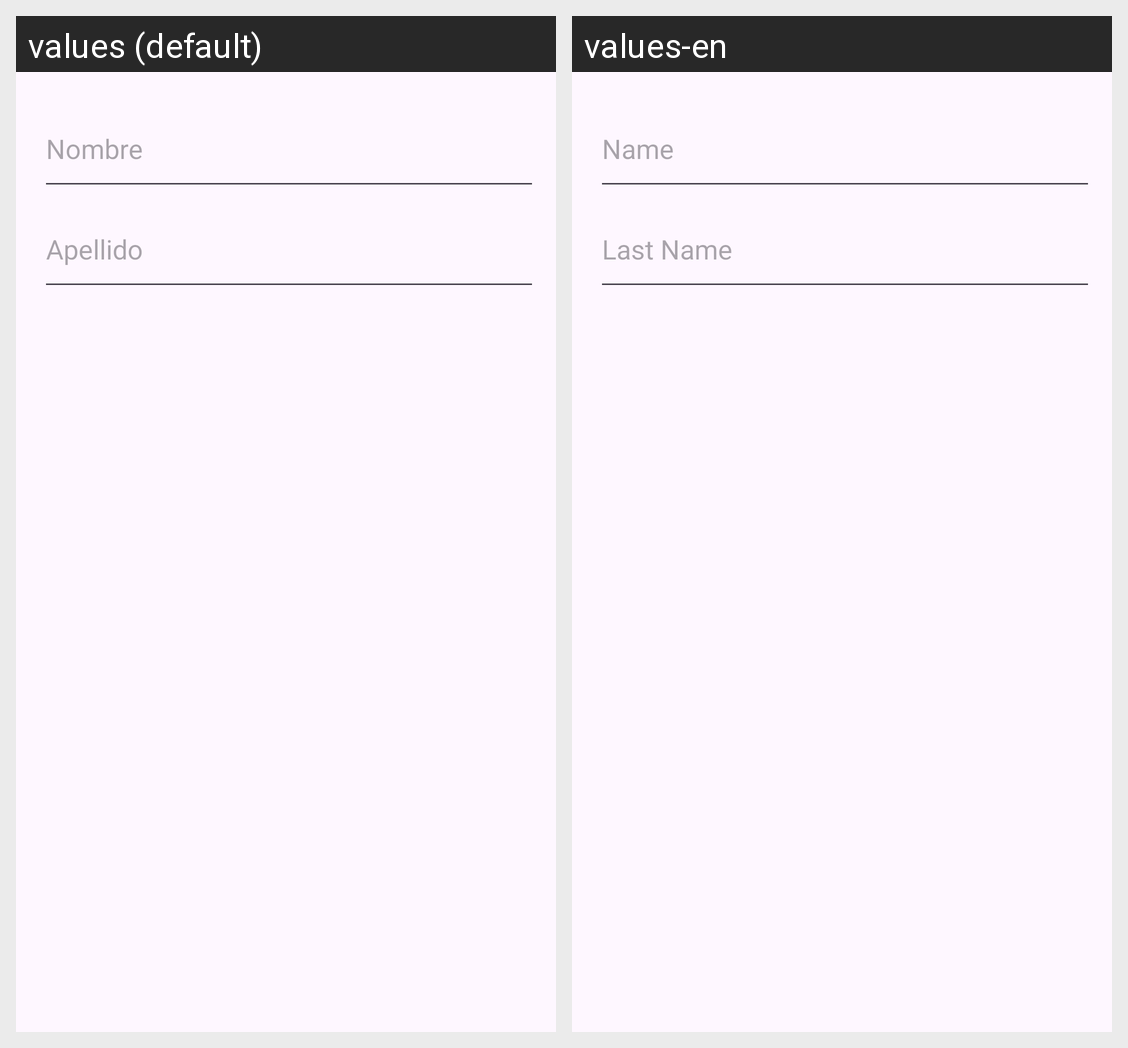

The same Android screen rendered under two of its app's locales, left to right. List the strings drawn on it with the default value and each locale's translation.
Android screen res/layout/dialog_edit_bebe.xml rendered under 2 locales, left to right: values (default), values-en. Device: Nexus 5 (rendered at 1080×1920; each locale shown at half size, 540×960, under a caption strip naming it); theme Theme.BdEscuela.
Strings drawn on this screen, with the default value and each locale's value (text and hints the layout hard-codes, and strings that could not be matched under every locale, appear in the picture but are not listed):

nombre
  values: Nombre
  values-en: Name

apellido
  values: Apellido
  values-en: Last Name
